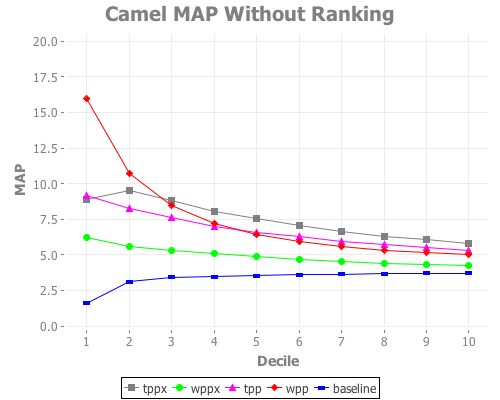

Source data for this figure (header and first rows):
tppx, wppx, tpp, wpp, baseline
8.909, 6.247, 9.144, 15.95, 1.617
9.519, 5.574, 8.286, 10.73, 3.107
8.805, 5.297, 7.64, 8.486, 3.417
8.048, 5.116, 7.024, 7.225, 3.473
7.528, 4.894, 6.606, 6.429, 3.536
7.062, 4.682, 6.27, 5.931, 3.614
6.633, 4.519, 5.951, 5.572, 3.631
6.306, 4.397, 5.705, 5.338, 3.667
6.063, 4.31, 5.504, 5.18, 3.703
5.836, 4.247, 5.332, 5.04, 3.712
